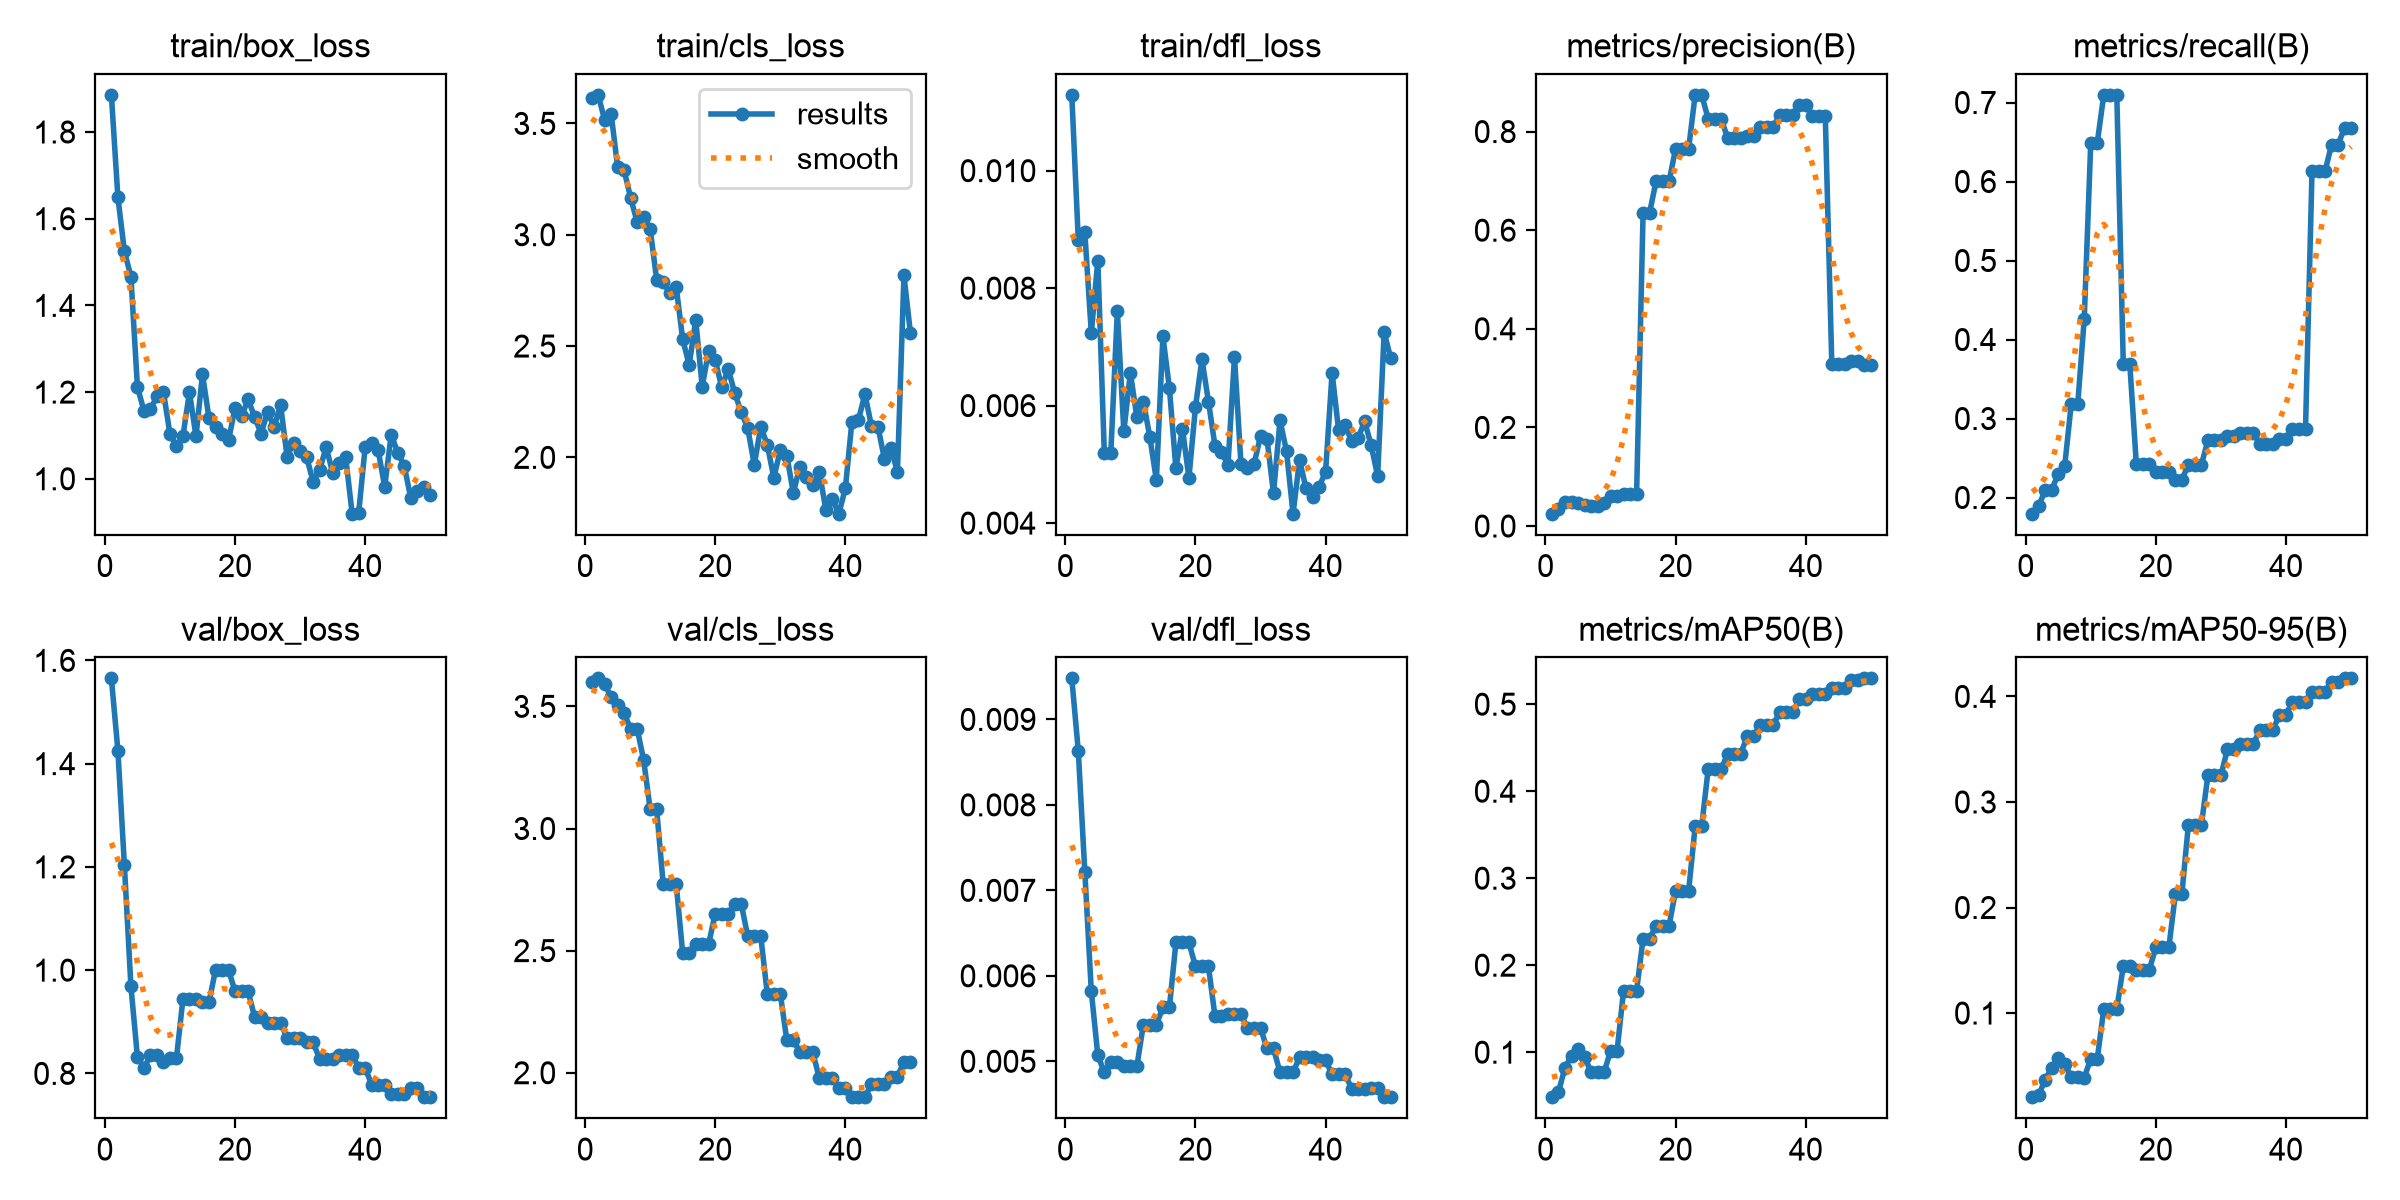

The table this chart was drawn from, first rows:
epoch, time, train/box_loss, train/cls_loss, train/dfl_loss, metrics/precision(B), metrics/recall(B), metrics/mAP50(B), metrics/mAP50-95(B), val/box_loss, val/cls_loss, val/dfl_loss, lr/pg0, lr/pg1, lr/pg2
1, 23.21, 1.886, 3.612, 0.01129, 0.02498, 0.1795, 0.04826, 0.02029, 1.565, 3.601, 0.00948, 8.335e-05, 8.335e-05, 8.335e-05
2, 43.28, 1.649, 3.628, 0.00882, 0.03522, 0.1894, 0.05438, 0.02278, 1.425, 3.615, 0.00863, 0.0001797, 0.0001797, 0.0001797
3, 62.65, 1.525, 3.517, 0.00895, 0.04828, 0.2092, 0.08226, 0.03669, 1.203, 3.592, 0.00722, 0.0002722, 0.0002722, 0.0002722
4, 85.54, 1.467, 3.544, 0.00724, 0.04946, 0.2092, 0.09592, 0.04836, 0.969, 3.538, 0.00582, 0.0003606, 0.0003606, 0.0003606
5, 106.1, 1.212, 3.304, 0.00847, 0.04583, 0.2303, 0.1036, 0.05724, 0.832, 3.506, 0.00507, 0.0004451, 0.0004451, 0.0004451
6, 123.4, 1.157, 3.289, 0.00519, 0.04179, 0.2402, 0.09476, 0.05173, 0.8103, 3.471, 0.00487, 0.0005257, 0.0005257, 0.0005257
7, 141.2, 1.16, 3.165, 0.0052, 0.04117, 0.3183, 0.07731, 0.03954, 0.8347, 3.409, 0.00499, 0.0006023, 0.0006023, 0.0006023
8, 158.9, 1.19, 3.057, 0.00761, 0.04117, 0.3183, 0.07731, 0.03954, 0.8347, 3.409, 0.00499, 0.0006749, 0.0006749, 0.0006749
9, 176.1, 1.2, 3.081, 0.00556, 0.0457, 0.4261, 0.0769, 0.03887, 0.8222, 3.281, 0.00494, 0.0007436, 0.0007436, 0.0007436
10, 193.3, 1.103, 3.026, 0.00656, 0.06031, 0.649, 0.1013, 0.05667, 0.8298, 3.078, 0.00494, 0.0008083, 0.0008083, 0.0008083
11, 210.8, 1.075, 2.798, 0.0058, 0.06031, 0.649, 0.1013, 0.05667, 0.8298, 3.078, 0.00494, 0.000869, 0.000869, 0.000869
12, 229, 1.099, 2.788, 0.00607, 0.06439, 0.7097, 0.1706, 0.1037, 0.9447, 2.773, 0.00543, 0.0009258, 0.0009258, 0.0009258
13, 246.7, 1.199, 2.737, 0.00546, 0.06439, 0.7097, 0.1706, 0.1037, 0.9447, 2.773, 0.00543, 0.0009786, 0.0009786, 0.0009786
14, 264, 1.098, 2.766, 0.00473, 0.06439, 0.7097, 0.1706, 0.1037, 0.9447, 2.773, 0.00543, 0.001027, 0.001027, 0.001027
15, 281.5, 1.241, 2.53, 0.00718, 0.6357, 0.369, 0.2306, 0.1443, 0.938, 2.489, 0.00563, 0.001072, 0.001072, 0.001072
16, 298, 1.14, 2.415, 0.0063, 0.6357, 0.369, 0.2306, 0.1443, 0.938, 2.489, 0.00563, 0.001113, 0.001113, 0.001113
17, 316.6, 1.119, 2.617, 0.00493, 0.6996, 0.2426, 0.2456, 0.1412, 1, 2.529, 0.00639, 0.001139, 0.001139, 0.001139
18, 333.5, 1.104, 2.318, 0.00561, 0.6996, 0.2426, 0.2456, 0.1412, 1, 2.529, 0.00639, 0.001106, 0.001106, 0.001106
19, 351.5, 1.089, 2.48, 0.00477, 0.6996, 0.2426, 0.2456, 0.1412, 1, 2.529, 0.00639, 0.001073, 0.001073, 0.001073
20, 368.5, 1.164, 2.437, 0.00597, 0.7655, 0.2327, 0.2858, 0.1621, 0.9589, 2.652, 0.00611, 0.00104, 0.00104, 0.00104
21, 384.7, 1.144, 2.315, 0.00679, 0.7655, 0.2327, 0.2858, 0.1621, 0.9589, 2.652, 0.00611, 0.001007, 0.001007, 0.001007
22, 402.8, 1.183, 2.397, 0.00607, 0.7655, 0.2327, 0.2858, 0.1621, 0.9589, 2.652, 0.00611, 0.0009739, 0.0009739, 0.0009739
23, 420.6, 1.143, 2.288, 0.00532, 0.8744, 0.2228, 0.3595, 0.2127, 0.9099, 2.692, 0.00553, 0.0009409, 0.0009409, 0.0009409
24, 437.7, 1.104, 2.204, 0.00521, 0.8744, 0.2228, 0.3595, 0.2127, 0.9099, 2.692, 0.00553, 0.0009078, 0.0009078, 0.0009078
25, 455.1, 1.154, 2.13, 0.00499, 0.8261, 0.2414, 0.4251, 0.2782, 0.8975, 2.558, 0.00555, 0.0008748, 0.0008748, 0.0008748
26, 471.8, 1.119, 1.966, 0.00683, 0.8261, 0.2414, 0.4251, 0.2782, 0.8975, 2.558, 0.00555, 0.0008418, 0.0008418, 0.0008418
27, 489.5, 1.17, 2.138, 0.005, 0.8261, 0.2414, 0.4251, 0.2782, 0.8975, 2.558, 0.00555, 0.0008088, 0.0008088, 0.0008088
28, 506.4, 1.051, 2.057, 0.00493, 0.7864, 0.2723, 0.4431, 0.3251, 0.8692, 2.323, 0.00539, 0.0007758, 0.0007758, 0.0007758
29, 523.3, 1.083, 1.909, 0.005, 0.7864, 0.2723, 0.4431, 0.3251, 0.8692, 2.323, 0.00539, 0.0007428, 0.0007428, 0.0007428
30, 540.8, 1.064, 2.033, 0.00548, 0.7864, 0.2723, 0.4431, 0.3251, 0.8692, 2.323, 0.00539, 0.0007098, 0.0007098, 0.0007098
31, 557.3, 1.05, 2.008, 0.00543, 0.7914, 0.2772, 0.463, 0.3498, 0.8604, 2.134, 0.00515, 0.0006768, 0.0006768, 0.0006768
32, 574.7, 0.9933, 1.841, 0.00451, 0.7914, 0.2772, 0.463, 0.3498, 0.8604, 2.134, 0.00515, 0.0006438, 0.0006438, 0.0006438
33, 591.9, 1.02, 1.958, 0.00575, 0.8096, 0.2818, 0.4766, 0.3548, 0.8278, 2.083, 0.00487, 0.0006108, 0.0006108, 0.0006108
34, 609.7, 1.073, 1.912, 0.00522, 0.8096, 0.2818, 0.4766, 0.3548, 0.8278, 2.083, 0.00487, 0.0005778, 0.0005778, 0.0005778
35, 626.9, 1.014, 1.878, 0.00416, 0.8096, 0.2818, 0.4766, 0.3548, 0.8278, 2.083, 0.00487, 0.0005448, 0.0005448, 0.0005448
36, 644.6, 1.037, 1.933, 0.00507, 0.8337, 0.2673, 0.4906, 0.3686, 0.8363, 1.977, 0.00505, 0.0005118, 0.0005118, 0.0005118
37, 661.9, 1.05, 1.766, 0.00459, 0.8337, 0.2673, 0.4906, 0.3686, 0.8363, 1.977, 0.00505, 0.0004788, 0.0004788, 0.0004788
38, 678.4, 0.9195, 1.812, 0.00445, 0.8337, 0.2673, 0.4906, 0.3686, 0.8363, 1.977, 0.00505, 0.0004458, 0.0004458, 0.0004458
39, 695, 0.9214, 1.747, 0.00462, 0.8533, 0.2742, 0.5061, 0.3825, 0.8108, 1.938, 0.00501, 0.0004127, 0.0004127, 0.0004127
40, 711.7, 1.073, 1.862, 0.00487, 0.8533, 0.2742, 0.5061, 0.3825, 0.8108, 1.938, 0.00501, 0.0003797, 0.0003797, 0.0003797
41, 728.2, 1.084, 2.16, 0.00656, 0.8311, 0.2871, 0.5118, 0.3951, 0.7779, 1.9, 0.00485, 0.0003467, 0.0003467, 0.0003467
42, 745.4, 1.065, 2.166, 0.00558, 0.8311, 0.2871, 0.5118, 0.3951, 0.7779, 1.9, 0.00485, 0.0003137, 0.0003137, 0.0003137
43, 761.2, 0.9814, 2.285, 0.00567, 0.8311, 0.2871, 0.5118, 0.3951, 0.7779, 1.9, 0.00485, 0.0002807, 0.0002807, 0.0002807
44, 779.4, 1.102, 2.141, 0.00539, 0.3278, 0.6129, 0.5192, 0.4044, 0.7609, 1.954, 0.00468, 0.0002477, 0.0002477, 0.0002477
45, 795.5, 1.06, 2.138, 0.00545, 0.3278, 0.6129, 0.5192, 0.4044, 0.7609, 1.954, 0.00468, 0.0002147, 0.0002147, 0.0002147
46, 812.5, 1.03, 1.993, 0.00573, 0.3278, 0.6129, 0.5192, 0.4044, 0.7609, 1.954, 0.00468, 0.0001817, 0.0001817, 0.0001817
47, 830.5, 0.9561, 2.044, 0.00533, 0.3352, 0.6466, 0.5281, 0.4136, 0.7717, 1.984, 0.00469, 0.0001487, 0.0001487, 0.0001487
48, 846.8, 0.9723, 1.934, 0.0048, 0.3352, 0.6466, 0.5281, 0.4136, 0.7717, 1.984, 0.00469, 0.0001157, 0.0001157, 0.0001157
49, 863.2, 0.9801, 2.817, 0.00725, 0.3268, 0.6679, 0.5297, 0.4171, 0.7539, 2.046, 0.00458, 8.26832e-05, 8.26832e-05, 8.26832e-05
50, 879.7, 0.962, 2.557, 0.00681, 0.3268, 0.6679, 0.5297, 0.4171, 0.7539, 2.046, 0.00458, 4.96766e-05, 4.96766e-05, 4.96766e-05
